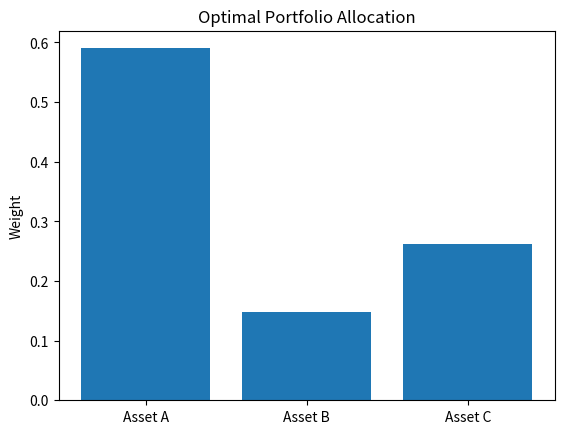

This chart was generated by the following Python code:
# Portfolio Optimization Project
# Author: Moses BALUME

import numpy as np
import pandas as pd
import matplotlib.pyplot as plt
from scipy.optimize import minimize

# Simulated returns for 3 assets
returns = np.array([0.12, 0.18, 0.15])
risk = np.array([0.10, 0.20, 0.15])  # standard deviation

# Objective function: minimize portfolio variance
def portfolio_variance(weights):
    return np.dot(weights**2, risk**2)

# Constraint: sum of weights = 1
constraints = ({'type': 'eq', 'fun': lambda w: np.sum(w) - 1})

# Bounds: each weight between 0 and 1
bounds = tuple((0, 1) for _ in range(3))

# Initial guess
initial_weights = [1/3, 1/3, 1/3]

# Optimization
result = minimize(portfolio_variance, initial_weights,
                  bounds=bounds, constraints=constraints)

optimal_weights = result.x

print("Optimal Weights:", optimal_weights)
print("Expected Portfolio Return:", np.dot(optimal_weights, returns))

# Visualization
plt.bar(['Asset A','Asset B','Asset C'], optimal_weights)
plt.title("Optimal Portfolio Allocation")
plt.ylabel("Weight")
plt.show()
